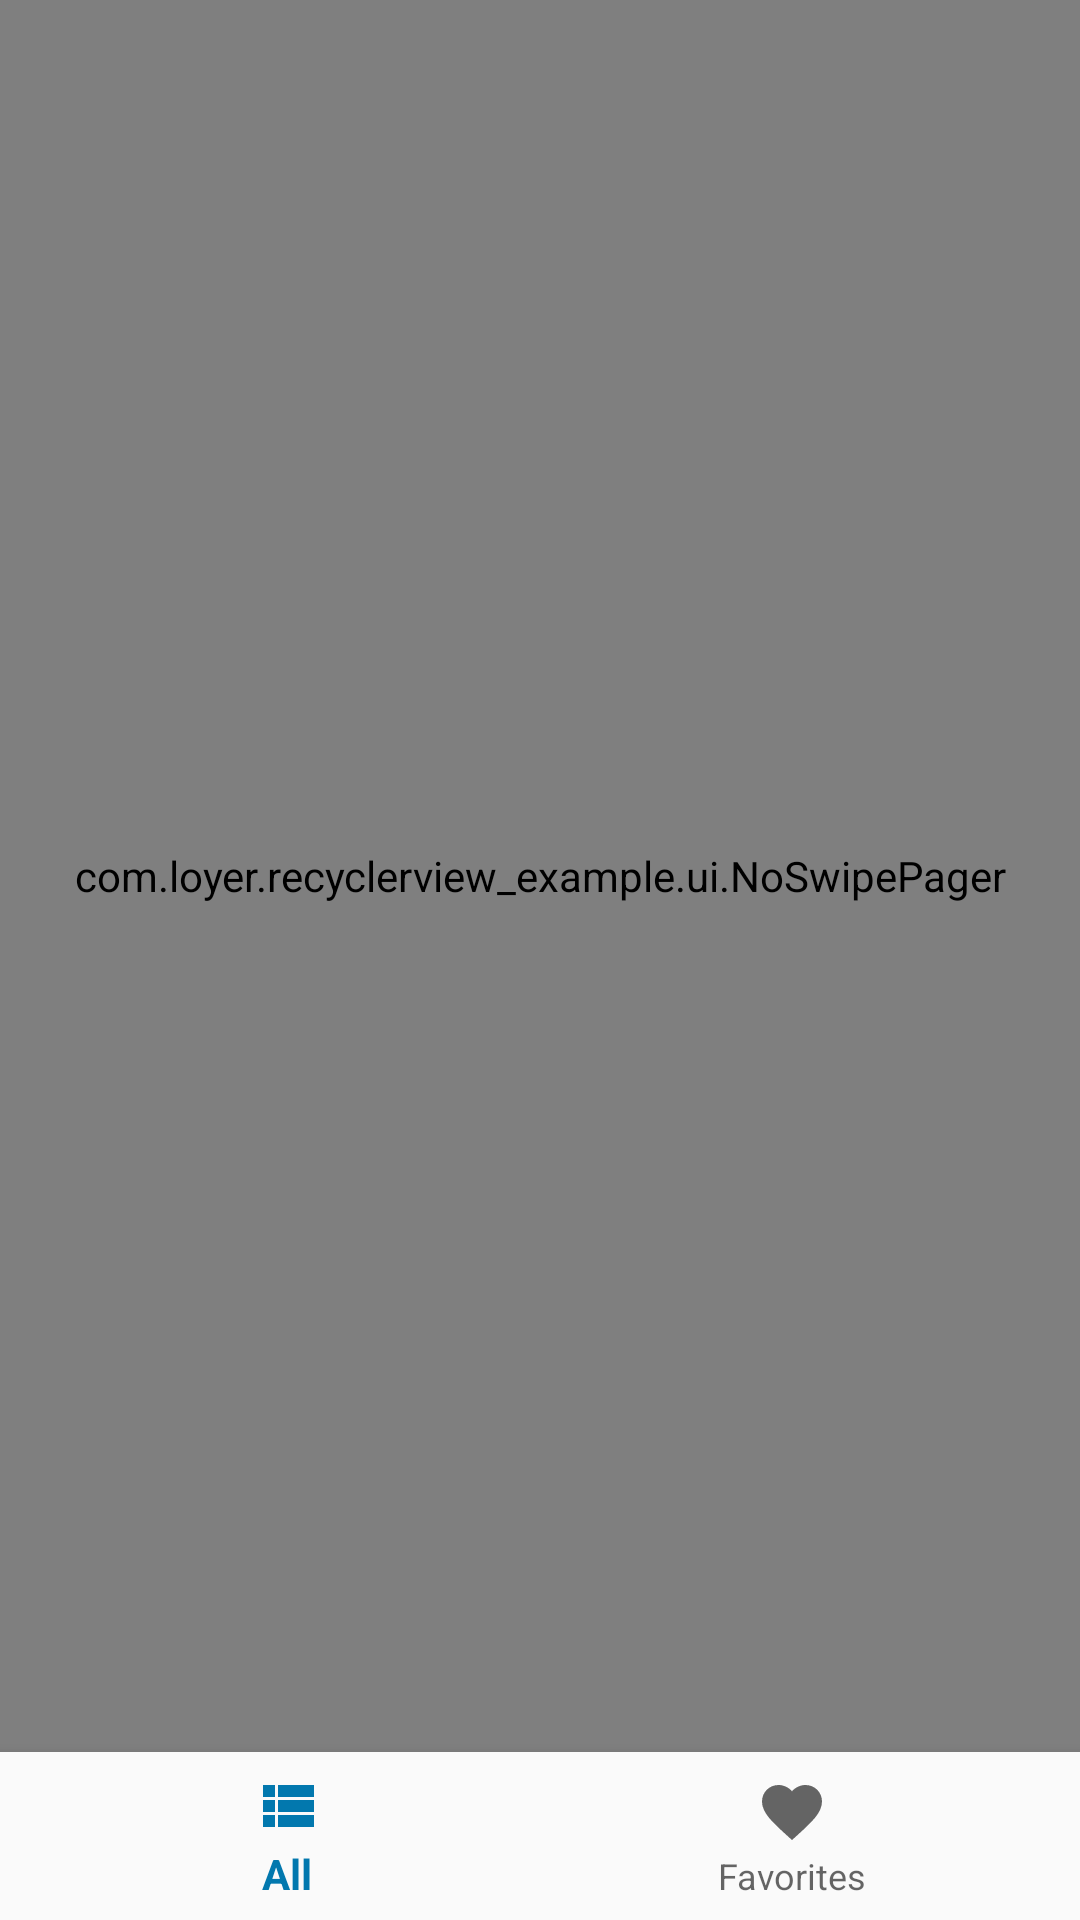

Android layout source for this screen:
<!-- AndroidManifest.xml: application theme AppTheme -->
<!-- res/layout/activity_main.xml -->
<?xml version="1.0" encoding="utf-8"?>
<android.support.constraint.ConstraintLayout xmlns:android="http://schemas.android.com/apk/res/android"
    xmlns:app="http://schemas.android.com/apk/res-auto"
    xmlns:tools="http://schemas.android.com/tools"
    android:layout_width="match_parent"
    android:layout_height="match_parent"
    tools:context="com.loyer.recyclerview_example.ui.MainActivity">


<com.loyer.recyclerview_example.ui.NoSwipePager
    android:id="@+id/viewPager"
    android:layout_width="0dp"
    android:layout_height="0dp"
    app:layout_constraintBottom_toTopOf="@+id/navigation"
    app:layout_constraintEnd_toEndOf="parent"
    app:layout_constraintStart_toStartOf="parent"
    app:layout_constraintTop_toTopOf="parent"/>

    <android.support.design.widget.BottomNavigationView
        android:id="@+id/navigation"
        android:layout_width="0dp"
        android:layout_height="wrap_content"
        android:background="?android:attr/windowBackground"
        app:layout_constraintBottom_toBottomOf="parent"
        app:layout_constraintLeft_toLeftOf="parent"
        app:layout_constraintRight_toRightOf="parent"
        app:menu="@menu/navigation"/>
</android.support.constraint.ConstraintLayout>
<!-- resources referenced by this layout -->
<resources>
  <style name="AppTheme" parent="Theme.AppCompat.Light.DarkActionBar">
          
          <item name="colorPrimary">@color/action_color</item>
          <item name="colorPrimaryDark">@color/action_color</item>
          <item name="colorAccent">@color/colorAccent</item>
      </style>
  <color name="action_color">#0278AE</color>
  <color name="colorAccent">#FF4081</color>
</resources>
